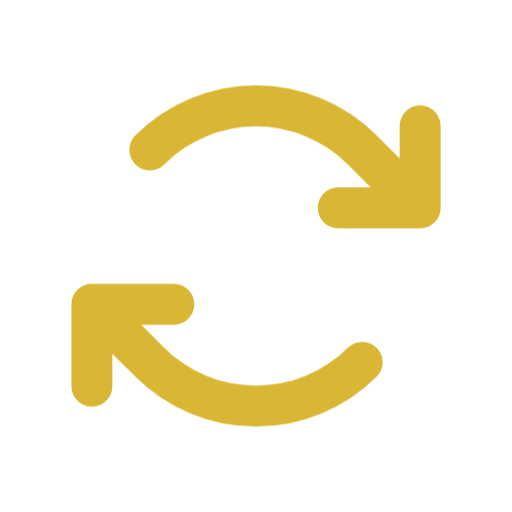
t = 0.00 s
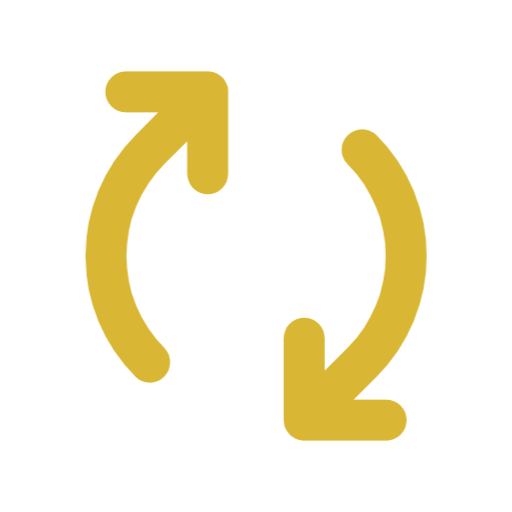
t = 0.50 s
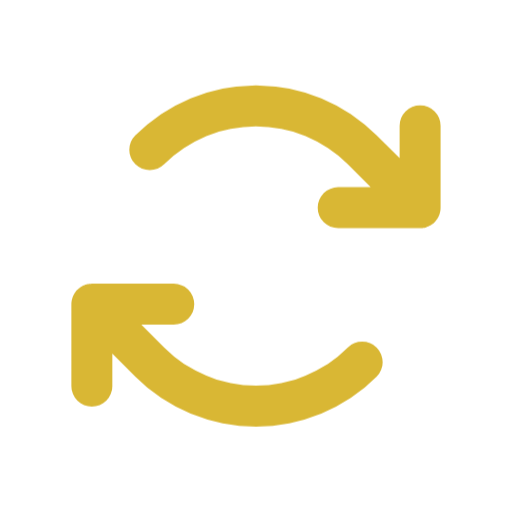
t = 1.00 s
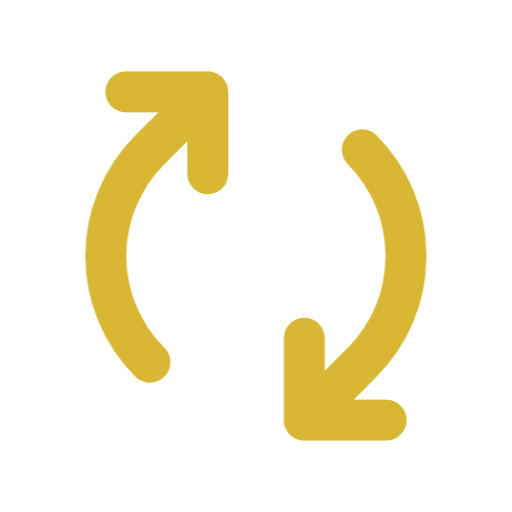
t = 1.50 s

The animated SVG that drew these frames (rendered in a browser with its animation timeline set to each time). Animation: 1 CSS @keyframes rule; one cycle of 2.00 s, repeats indefinitely.

<?xml version="1.0" encoding="utf-8"?>
<!-- License: MIT. Made by phosphor: https://github.com/phosphor-icons/phosphor-icons -->
<svg fill="#D9B734" width="800px" height="800px" viewBox="-22 -22 300 300" id="Flat" xmlns="http://www.w3.org/2000/svg">
  <style>
    .clsspin {
      animation: spin 2s linear infinite;
      transform-origin: 128px 128px;
    }

    @keyframes spin {
      from { 
        transform: rotate(0deg);
      }
      to {
        transform: rotate(360deg);
      }
    }
  </style>
  <path class="clsspin" d="M225.8772,111.58008c-.17554.02508-.34839.05859-.52613.076-.39379.03882-.78881.05975-1.18408.05975h-48a12,12,0,0,1,0-24h19.0293l-13.45606-13.456a76.08559,76.08559,0,0,0-107.48046,0A12.0001,12.0001,0,0,1,57.28906,57.28906a100.11347,100.11347,0,0,1,141.42188,0L212.167,70.74512V51.71582a12,12,0,0,1,24,0V99.71069c.00025.39777-.02075.79535-.06006,1.19153-.01635.16693-.04785.32886-.071.49372-.0315.223-.05786.44647-.102.66784-.03784.19177-.09107.37744-.13819.5658-.0476.19146-.09008.38385-.14721.57324-.05664.18573-.12647.36493-.19141.54675-.06689.18762-.12891.37641-.20532.56122-.07031.16943-.15308.33185-.23071.49725-.08912.18995-.17383.38123-.27344.5672-.0835.15589-.179.30384-.269.45557-.10987.18488-.2146.37152-.33521.55151-.11011.16462-.23315.31916-.35132.47785-.11523.15491-.22314.31341-.34692.46393-.22412.27288-.46265.533-.70947.785-.0293.02985-.05372.0625-.08326.0921-.02978.02991-.063.05457-.093.084-.25171.24646-.51123.48474-.7837.70849-.15014.12336-.3081.2309-.46264.34583-.15943.11859-.31445.24219-.48.3529-.17749.119-.36206.22229-.54444.33075-.15429.09186-.30468.18879-.46337.27381-.18287.098-.3711.181-.55787.26873-.16845.07935-.334.16346-.50659.23517-.18066.07471-.365.13514-.54834.20063-.18628.06689-.37011.13842-.56079.19622-.18213.05518-.36743.09558-.55151.14185-.19556.04925-.38867.10406-.58789.14355C226.30176,111.5249,226.08911,111.54968,225.8772,111.58008Zm-44.137,70.16015a76.08559,76.08559,0,0,1-107.48046,0L60.80371,168.28418H79.833a12,12,0,0,0,0-24h-48c-.06006,0-.11817.00812-.1781.009-.33411.005-.66785.01789-1.00061.05054-.19715.01923-.38868.05542-.58277.084-.19348.02857-.38745.05048-.57946.08851-.21045.04162-.41456.09906-.62085.15155-.17322.04394-.34754.08166-.51893.13348-.19848.06012-.39013.13422-.584.20416-.17578.06317-.35278.12091-.52612.19257-.1781.07385-.34888.1604-.52259.24249-.18176.08563-.36511.16638-.54333.26172-.16187.08679-.31567.18573-.47315.2796-.17932.10681-.36059.20831-.5354.32526-.16772.11236-.32543.23779-.48718.35821-.15222.11335-.308.2193-.45569.34076-.27307.22412-.53332.46283-.7854.70984-.02978.02912-.06225.05347-.09179.083s-.054.06225-.08326.0921c-.24682.25195-.48535.51209-.70947.785-.12378.15052-.23169.309-.34692.46393-.118.15869-.24109.31323-.35132.47785-.12061.18-.22534.36663-.33508.55151-.09021.15173-.18567.29968-.26917.45557-.1.18664-.18481.37847-.27417.569-.07739.16461-.15967.32623-.22973.49481-.07691.18555-.13916.37512-.2063.5636-.0647.18121-.13428.35974-.19056.54492-.05725.18945-.0996.38184-.14733.5733-.04712.18836-.10022.374-.13819.5658-.04407.22137-.07055.44482-.102.66784-.02307.16486-.05469.32679-.07117.49372-.03918.39618-.06018.79376-.05993,1.19153v47.99487a12,12,0,0,0,24,0v-19.0293l13.456,13.45606a100.11467,100.11467,0,0,0,141.42188,0,12.0001,12.0001,0,0,0-16.97071-16.97071Z"/>
</svg>
